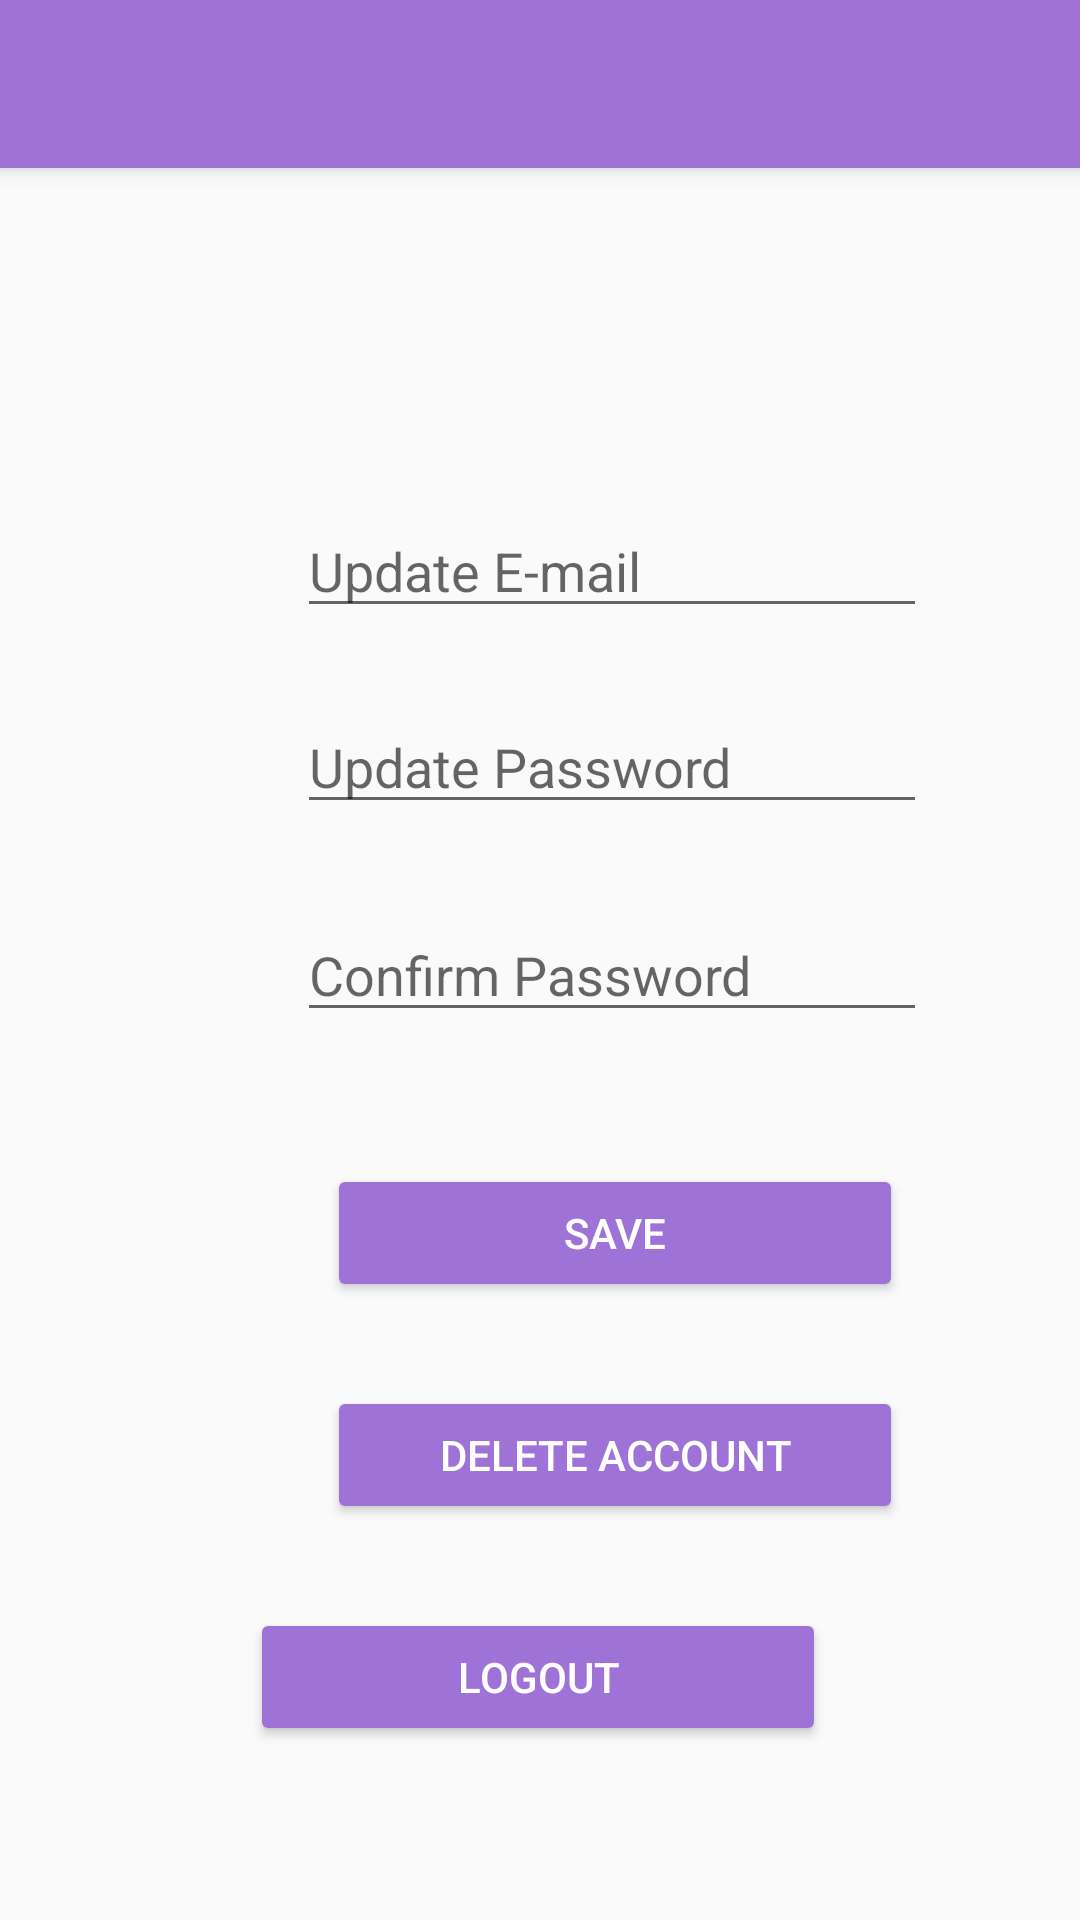

Here is an Android app screen rendered from its layout file. Give the layout XML and the strings, colors and styles it references.
<!-- AndroidManifest.xml: application theme AppTheme -->
<!-- res/layout/activity_settings.xml -->
<?xml version="1.0" encoding="utf-8"?>
<android.support.constraint.ConstraintLayout xmlns:android="http://schemas.android.com/apk/res/android"
    xmlns:app="http://schemas.android.com/apk/res-auto"
    xmlns:tools="http://schemas.android.com/tools"
    android:layout_width="match_parent"
    android:layout_height="match_parent"
    android:orientation="vertical"
    tools:context=".settings">

    <include
        android:id="@id/toolbar"
        layout="@layout/toolbar" />

    <TextView
        android:id="@+id/space"
        android:layout_width="match_parent"
        android:layout_height="wrap_content"
        android:layout_marginBottom="8dp"
        app:layout_constraintBottom_toTopOf="@+id/changeusername"
        app:layout_constraintEnd_toEndOf="parent"
        app:layout_constraintStart_toStartOf="parent"
        app:layout_constraintTop_toBottomOf="@+id/emailBox" />

    <TextView
        android:id="@+id/emailBox"
        android:layout_width="353dp"
        android:layout_height="64dp"
        android:layout_marginStart="29dp"
        android:layout_marginLeft="29dp"
        android:layout_marginTop="44dp"
        android:layout_marginEnd="29dp"
        android:layout_marginRight="29dp"
        android:gravity="center"
        android:textAlignment="center"
        android:textSize="18sp"
        app:layout_constraintEnd_toEndOf="parent"
        app:layout_constraintHorizontal_bias="0.0"
        app:layout_constraintStart_toStartOf="parent"
        app:layout_constraintTop_toBottomOf="@+id/toolbar" />

    <EditText
        android:id="@+id/changeusername"
        android:layout_width="wrap_content"
        android:layout_height="wrap_content"
        android:layout_marginStart="99dp"
        android:layout_marginLeft="99dp"
        android:layout_marginEnd="99dp"
        android:layout_marginRight="99dp"
        android:layout_marginBottom="24dp"
        android:ems="10"
        android:hint="Update E-mail"
        android:inputType="textPersonName"
        android:visibility="visible"
        app:layout_constraintBottom_toTopOf="@+id/changepassword"
        app:layout_constraintEnd_toEndOf="parent"
        app:layout_constraintHorizontal_bias="0.0"
        app:layout_constraintStart_toStartOf="parent" />

    <EditText
        android:id="@+id/changepassword"
        android:layout_width="wrap_content"
        android:layout_height="wrap_content"
        android:layout_marginStart="99dp"
        android:layout_marginLeft="99dp"
        android:layout_marginEnd="99dp"
        android:layout_marginRight="99dp"
        android:layout_marginBottom="28dp"
        android:ems="10"
        android:hint="Update Password"
        android:inputType="textPassword"
        android:visibility="visible"
        app:layout_constraintBottom_toTopOf="@+id/changepassword2"
        app:layout_constraintEnd_toEndOf="parent"
        app:layout_constraintHorizontal_bias="0.0"
        app:layout_constraintStart_toStartOf="parent" />

    <EditText
        android:id="@+id/changepassword2"
        android:layout_width="wrap_content"
        android:layout_height="wrap_content"
        android:layout_marginStart="99dp"
        android:layout_marginLeft="99dp"
        android:layout_marginEnd="99dp"
        android:layout_marginRight="99dp"
        android:layout_marginBottom="296dp"
        android:ems="10"
        android:hint="Confirm Password"
        android:inputType="textPassword"
        app:layout_constraintBottom_toBottomOf="parent"
        app:layout_constraintEnd_toEndOf="parent"
        app:layout_constraintHorizontal_bias="0.0"
        app:layout_constraintStart_toStartOf="parent" />

    <Button
        android:id="@+id/saveButton"
        style="@style/Widget.AppCompat.Button.Colored"
        android:layout_width="192dp"
        android:layout_height="46dp"
        android:layout_marginStart="109dp"
        android:layout_marginLeft="109dp"
        android:layout_marginTop="44dp"
        android:layout_marginEnd="110dp"
        android:layout_marginRight="110dp"
        android:text="save"
        app:layout_constraintEnd_toEndOf="parent"
        app:layout_constraintHorizontal_bias="0.0"
        app:layout_constraintStart_toStartOf="parent"
        app:layout_constraintTop_toBottomOf="@+id/changepassword2" />

    <Button
        android:id="@+id/deletebutton"
        style="@style/Widget.AppCompat.Button.Colored"
        android:layout_width="192dp"
        android:layout_height="46dp"
        android:layout_marginStart="109dp"
        android:layout_marginLeft="109dp"
        android:layout_marginTop="28dp"
        android:layout_marginEnd="110dp"
        android:layout_marginRight="110dp"
        android:text="Delete Account"
        app:layout_constraintEnd_toEndOf="parent"
        app:layout_constraintHorizontal_bias="0.0"
        app:layout_constraintStart_toStartOf="parent"
        app:layout_constraintTop_toBottomOf="@+id/saveButton" />

    <Button
        android:id="@+id/logout"
        style="@style/Widget.AppCompat.Button.Colored"
        android:layout_width="192dp"
        android:layout_height="46dp"
        android:layout_marginTop="28dp"
        android:text="Logout"
        app:layout_constraintEnd_toEndOf="parent"
        app:layout_constraintHorizontal_bias="0.497"
        app:layout_constraintStart_toStartOf="parent"
        app:layout_constraintTop_toBottomOf="@+id/deletebutton" />

</android.support.constraint.ConstraintLayout>
<!-- res/layout/toolbar.xml (included above) -->
<?xml version="1.0" encoding="utf-8"?>
<android.support.v7.widget.Toolbar xmlns:android="http://schemas.android.com/apk/res/android"
    xmlns:app="http://schemas.android.com/apk/res-auto"
    android:id="@+id/toolbar"
    android:layout_width="match_parent"
    android:layout_height="wrap_content"
    android:background="@color/colorAccent"
    android:elevation="4dp"
    android:theme="@style/ThemeOverlay.AppCompat.Dark.ActionBar"
    app:popupTheme="@style/ThemeOverlay.AppCompat.Light"></android.support.v7.widget.Toolbar>
<!-- resources referenced by this layout -->
<resources>
  <color name="colorAccent">#9F72D7</color>
  <style name="AppTheme" parent="Theme.AppCompat.Light.NoActionBar">
          
          <item name="colorPrimary">@color/colorAccent</item>
          <item name="colorPrimaryDark">@color/colorAccent</item>
          <item name="colorAccent">@color/colorAccent</item>
      </style>
</resources>
